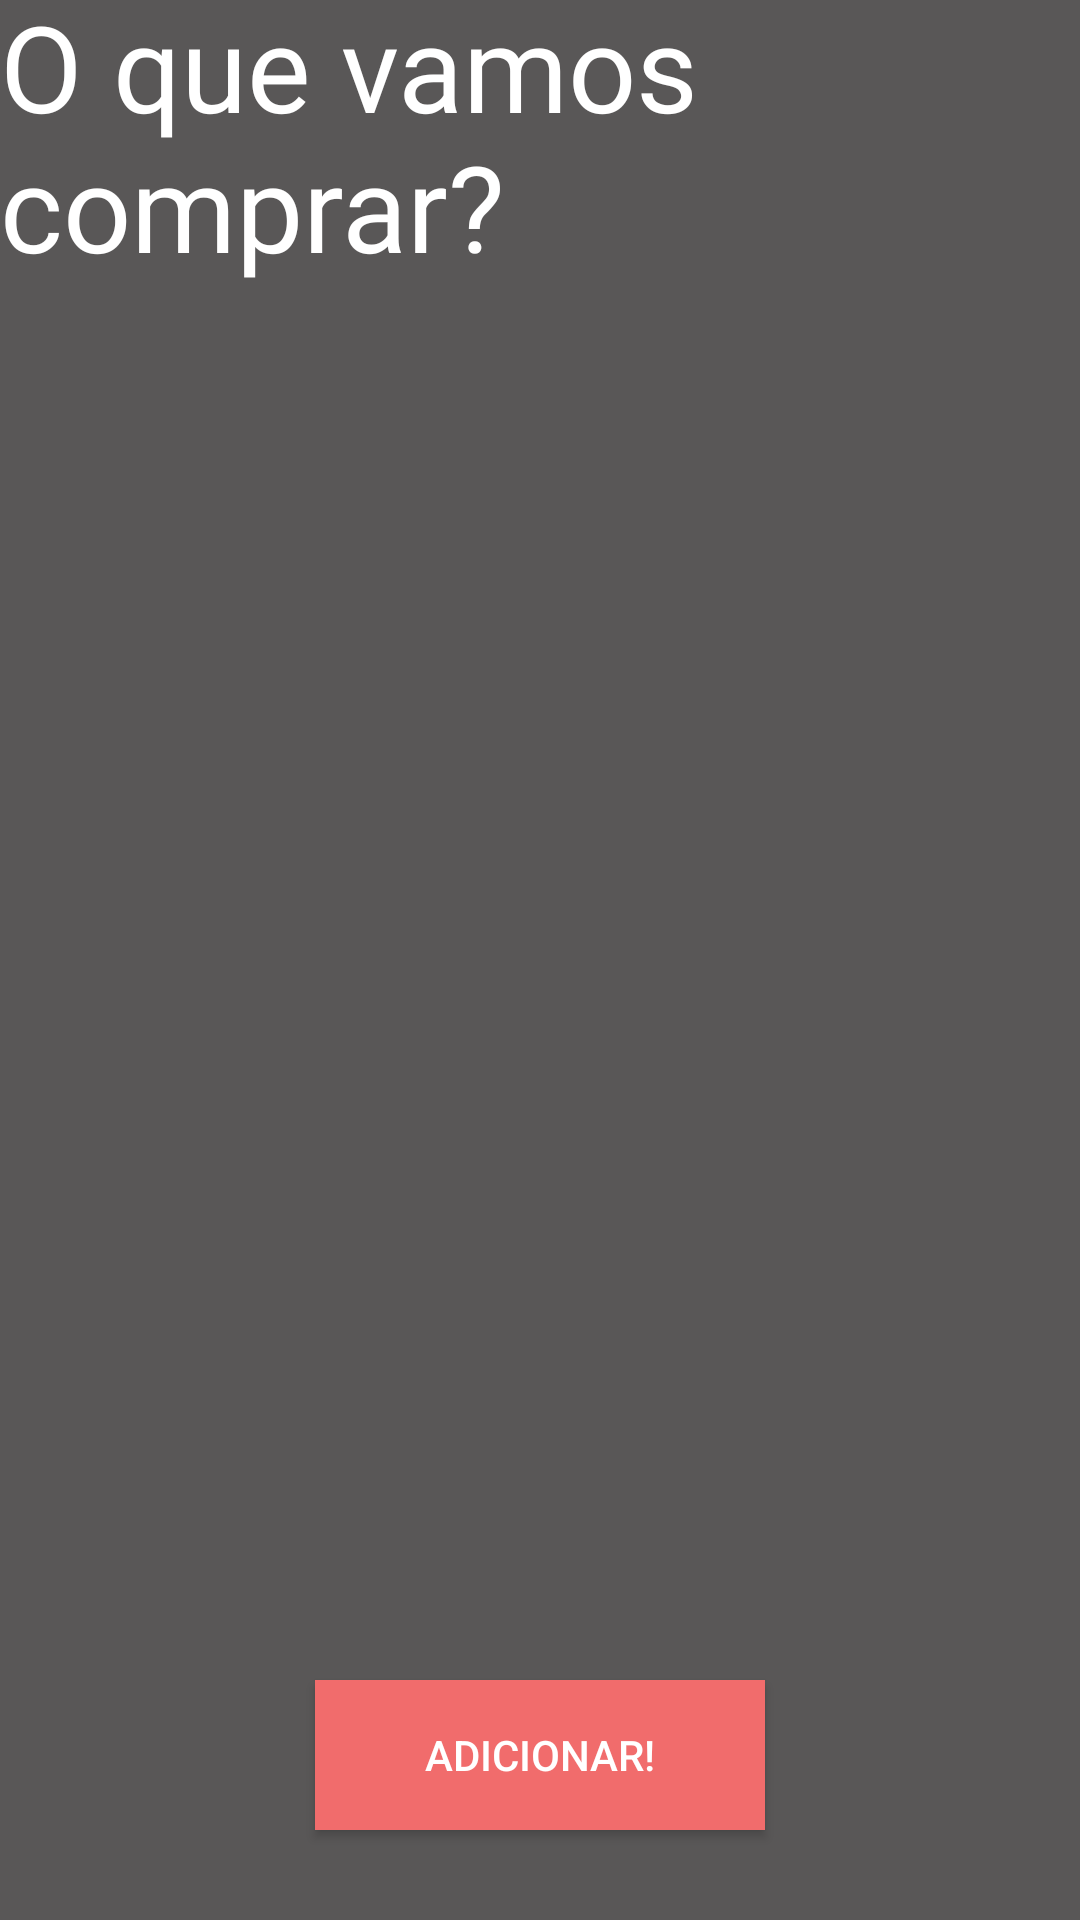

Android layout source for this screen:
<!-- AndroidManifest.xml: application theme AppTheme -->
<!-- res/layout/activity_main.xml -->
<?xml version="1.0" encoding="utf-8"?>
<androidx.constraintlayout.widget.ConstraintLayout
        xmlns:android="http://schemas.android.com/apk/res/android"
        xmlns:tools="http://schemas.android.com/tools"
        xmlns:app="http://schemas.android.com/apk/res-auto"
        android:layout_width="match_parent"
        android:layout_height="match_parent"
        tools:context=".MainActivity"
        android:background="@color/colorPrimaryDark">

    <TextView
            android:id="@+id/txt_titulo"
            android:layout_width="wrap_content"
            android:layout_height="wrap_content"
            android:text="@string/txtOq"
            android:textSize="40sp"
            android:fontFamily="@font/aurella"
            android:textColor="@color/colorAccent"
            app:layout_constraintLeft_toLeftOf="parent"
            app:layout_constraintRight_toRightOf="parent"
            app:layout_constraintTop_toTopOf="parent"
            app:layout_constraintBottom_toTopOf="@id/listaTarefas"
    />

    <androidx.recyclerview.widget.RecyclerView
            android:id="@+id/listaTarefas"
            android:layout_height="450dp"
            android:layout_width="match_parent"
            android:layout_marginBottom="20dp"
            tools:listitem="@layout/activity_lista_compras"
            app:layout_constraintBottom_toTopOf="@+id/btn_add"
            tools:layout_editor_absoluteX="0dp">
    </androidx.recyclerview.widget.RecyclerView>
    <Button
            android:id="@+id/btn_add"
            android:layout_width="150dp"
            android:layout_height="50dp"
            android:text="@string/btn_add"
            android:textColor="@color/colorAccent"
            android:background="@color/coral"
            android:layout_marginTop="20dp"
            android:layout_marginBottom="30dp"
            app:layout_constraintEnd_toEndOf="parent"
            app:layout_constraintStart_toStartOf="parent"
            app:layout_constraintBottom_toBottomOf="parent"/>

</androidx.constraintlayout.widget.ConstraintLayout>
<!-- res/layout/activity_lista_compras.xml (included above) -->
<?xml version="1.0" encoding="utf-8"?>
<androidx.constraintlayout.widget.ConstraintLayout
        xmlns:android="http://schemas.android.com/apk/res/android"
        xmlns:tools="http://schemas.android.com/tools"
        xmlns:app="http://schemas.android.com/apk/res-auto"
        android:layout_width="match_parent"
        android:layout_height="80dp"
        android:background="@color/colorPrimaryDark"
        tools:context=".Activity_listaCompras">

    <TextView
            android:id="@+id/txt_content"
            android:background="@color/colorPrimary"
            android:layout_margin="10dp"
            android:layout_width="350dp"
            android:layout_height="60dp"
            android:gravity="center"
            android:textColor="@color/colorPrimaryDark"
            android:textSize="18sp"
            tools:text="Hamburgers"
            app:layout_constraintTop_toTopOf="parent"
            app:layout_constraintEnd_toEndOf="parent"
            app:layout_constraintStart_toStartOf="parent"/>

    <ImageView
            android:id="@+id/img_kitty1"
            android:background="@drawable/ic_kitty2"
            android:layout_width="50dp"
            android:layout_height="50dp"
            android:layout_marginStart="20dp"
            app:layout_constraintStart_toStartOf="@+id/txt_content"
            app:layout_constraintBottom_toBottomOf="@+id/txt_content"
            app:layout_constraintTop_toTopOf="@+id/txt_content"/>

    <TextView
            android:id="@+id/txt_quantidade"
            tools:text="02"
            android:background="@color/coralClaro"
            android:textColor="@color/colorPrimaryDark"
            android:textAlignment="center"
            android:textSize="30sp"
            android:textStyle="bold"
            android:layout_margin="15dp"
            android:layout_width="50dp"
            android:layout_height="wrap_content"
            app:layout_constraintEnd_toEndOf="@+id/txt_content"
            app:layout_constraintBottom_toBottomOf="@+id/txt_content"
            app:layout_constraintTop_toTopOf="@id/txt_content"/>

</androidx.constraintlayout.widget.ConstraintLayout>
<!-- resources referenced by this layout -->
<resources>
  <color name="colorAccent">#ffffff</color>
  <color name="colorPrimary">#9BDACA</color>
  <color name="colorPrimaryDark">#595757</color>
  <color name="coral">#F16C6C</color>
  <color name="coralClaro">#F3B1A3</color>
  <!-- drawable ic_kitty2: vector/xml drawable (drawable, 10183 chars, omitted) -->
  <string name="btn_add">Adicionar!</string>
  <string name="txtOq">O que vamos comprar?</string>
  <style name="AppTheme" parent="Theme.AppCompat.Light.DarkActionBar">
          
          <item name="colorPrimary">@color/coralClaro</item>
          <item name="colorPrimaryDark">@color/coral</item>
          <item name="colorAccent">@color/colorPrimaryDark</item>
      </style>
</resources>
